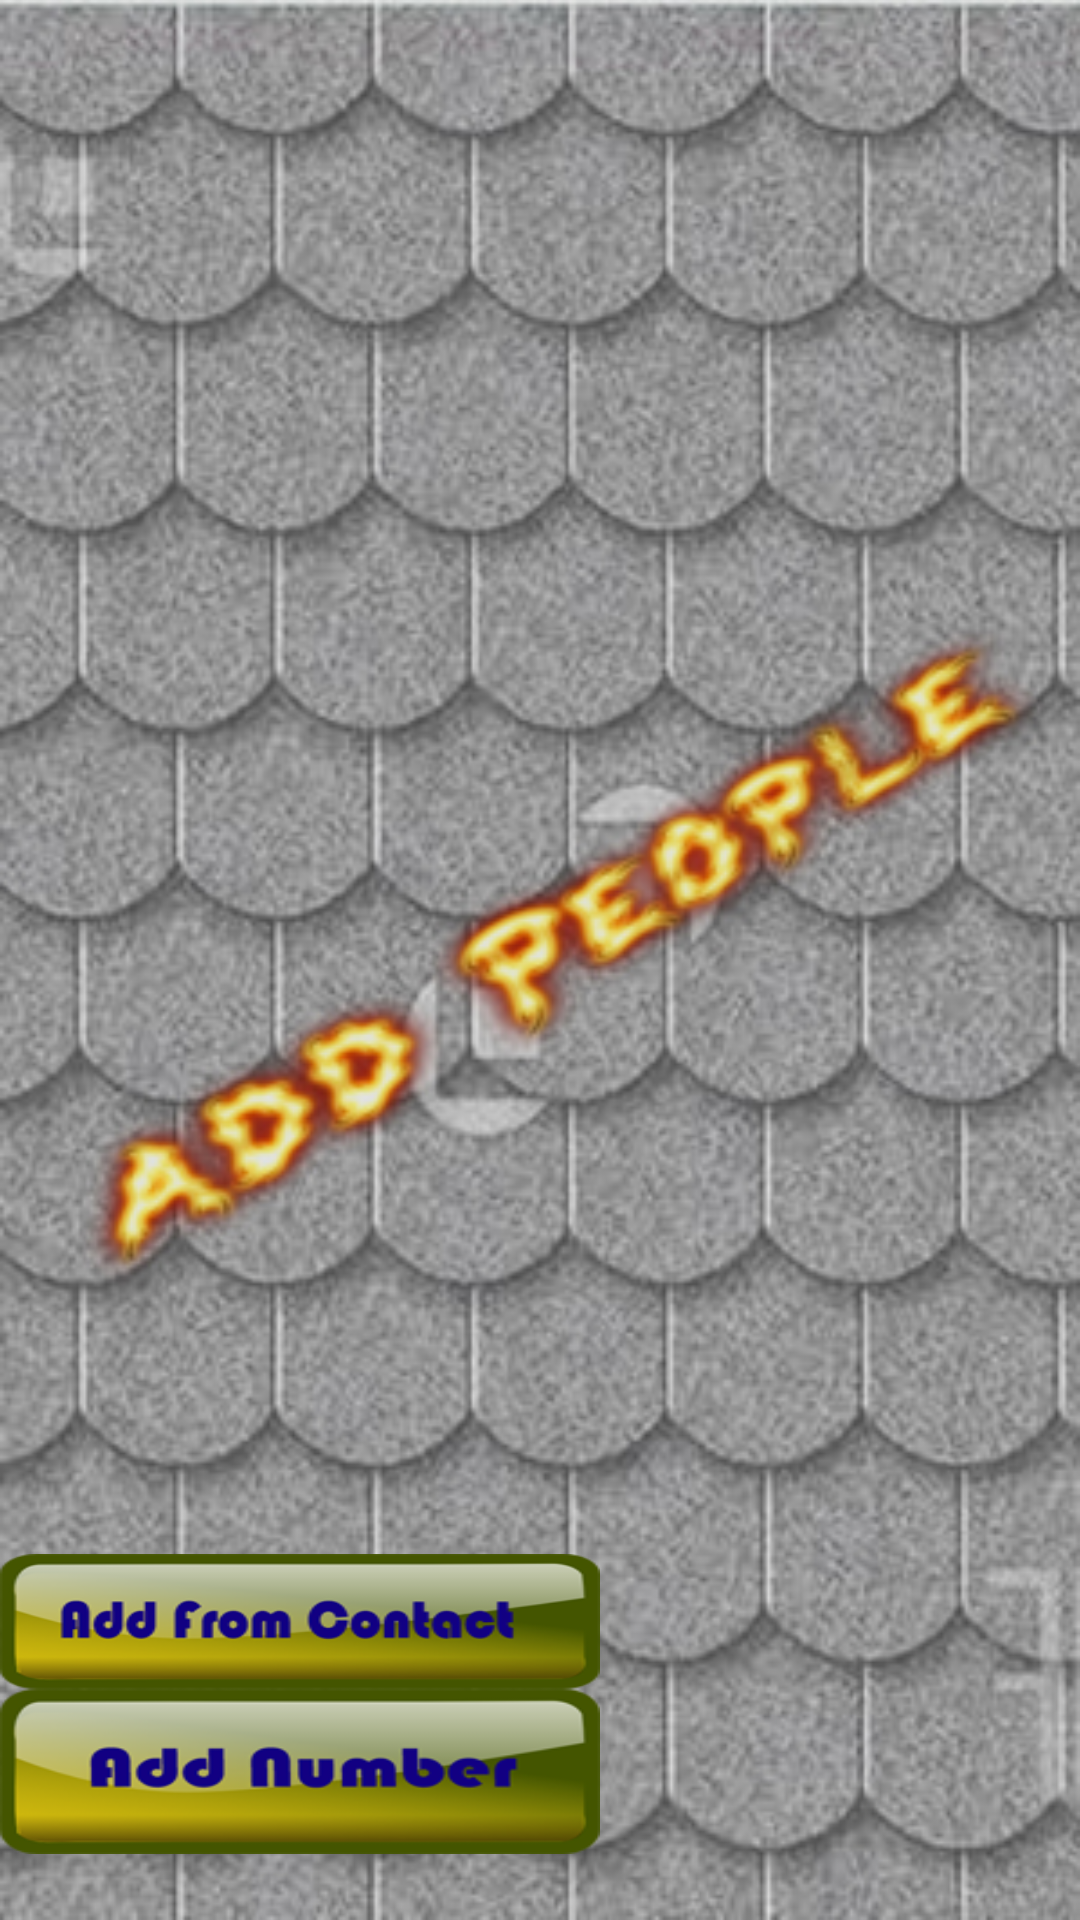

Reconstruct the res/layout file that produces this screen, plus the resources it refers to.
<!-- AndroidManifest.xml: application theme AppTheme -->
<!-- res/layout/activity_add_people.xml -->
<RelativeLayout xmlns:android="http://schemas.android.com/apk/res/android"
    xmlns:tools="http://schemas.android.com/tools"
    android:layout_width="match_parent"
    android:layout_height="match_parent"
  
    tools:context=".AddPeople" 
    android:background="@drawable/addpeopleback">

    <Button
        android:id="@+id/addNo"
        android:layout_width="200dp"
        android:layout_height="55dp"
        android:layout_alignParentBottom="true"
        android:layout_alignParentLeft="true"
        android:layout_marginBottom="22dp"
         android:background="@drawable/addnumber"
        
        android:textColor="#FFFFFF" />

    <ListView
        android:id="@+id/list"
        android:layout_width="fill_parent"
        android:layout_height="wrap_content"
        android:layout_above="@+id/addContact"
        android:layout_alignParentLeft="true"
        android:layout_alignParentTop="true"
        android:layout_marginBottom="48dp" 
        android:layout_weight="1"
        >

    </ListView>

    <Button
        android:id="@+id/addContact"
        android:layout_width="200dp"
        android:layout_height="45dp"
        android:layout_above="@+id/addNo"
        android:layout_alignParentLeft="true"
        android:background="@drawable/addfromcontact"
        
        android:textColor="#FFFFFF" />

    <Button
        android:id="@+id/button1"
        style="?android:attr/buttonStyleSmall"
        android:layout_width="40dp"
        android:layout_height="40dp"
        android:layout_alignParentRight="true"
        android:layout_alignTop="@+id/addNo"
        android:layout_marginRight="16dp"
        android:background="@drawable/info1" />

</RelativeLayout>
<!-- resources referenced by this layout -->
<resources>
  <!-- drawable addfromcontact: png bitmap (drawable-hdpi, 19006 bytes) -->
  <!-- drawable addnumber: png bitmap (drawable-hdpi, 17264 bytes) -->
  <!-- drawable addpeopleback: jpg bitmap (drawable-hdpi, 140819 bytes) -->
</resources>
